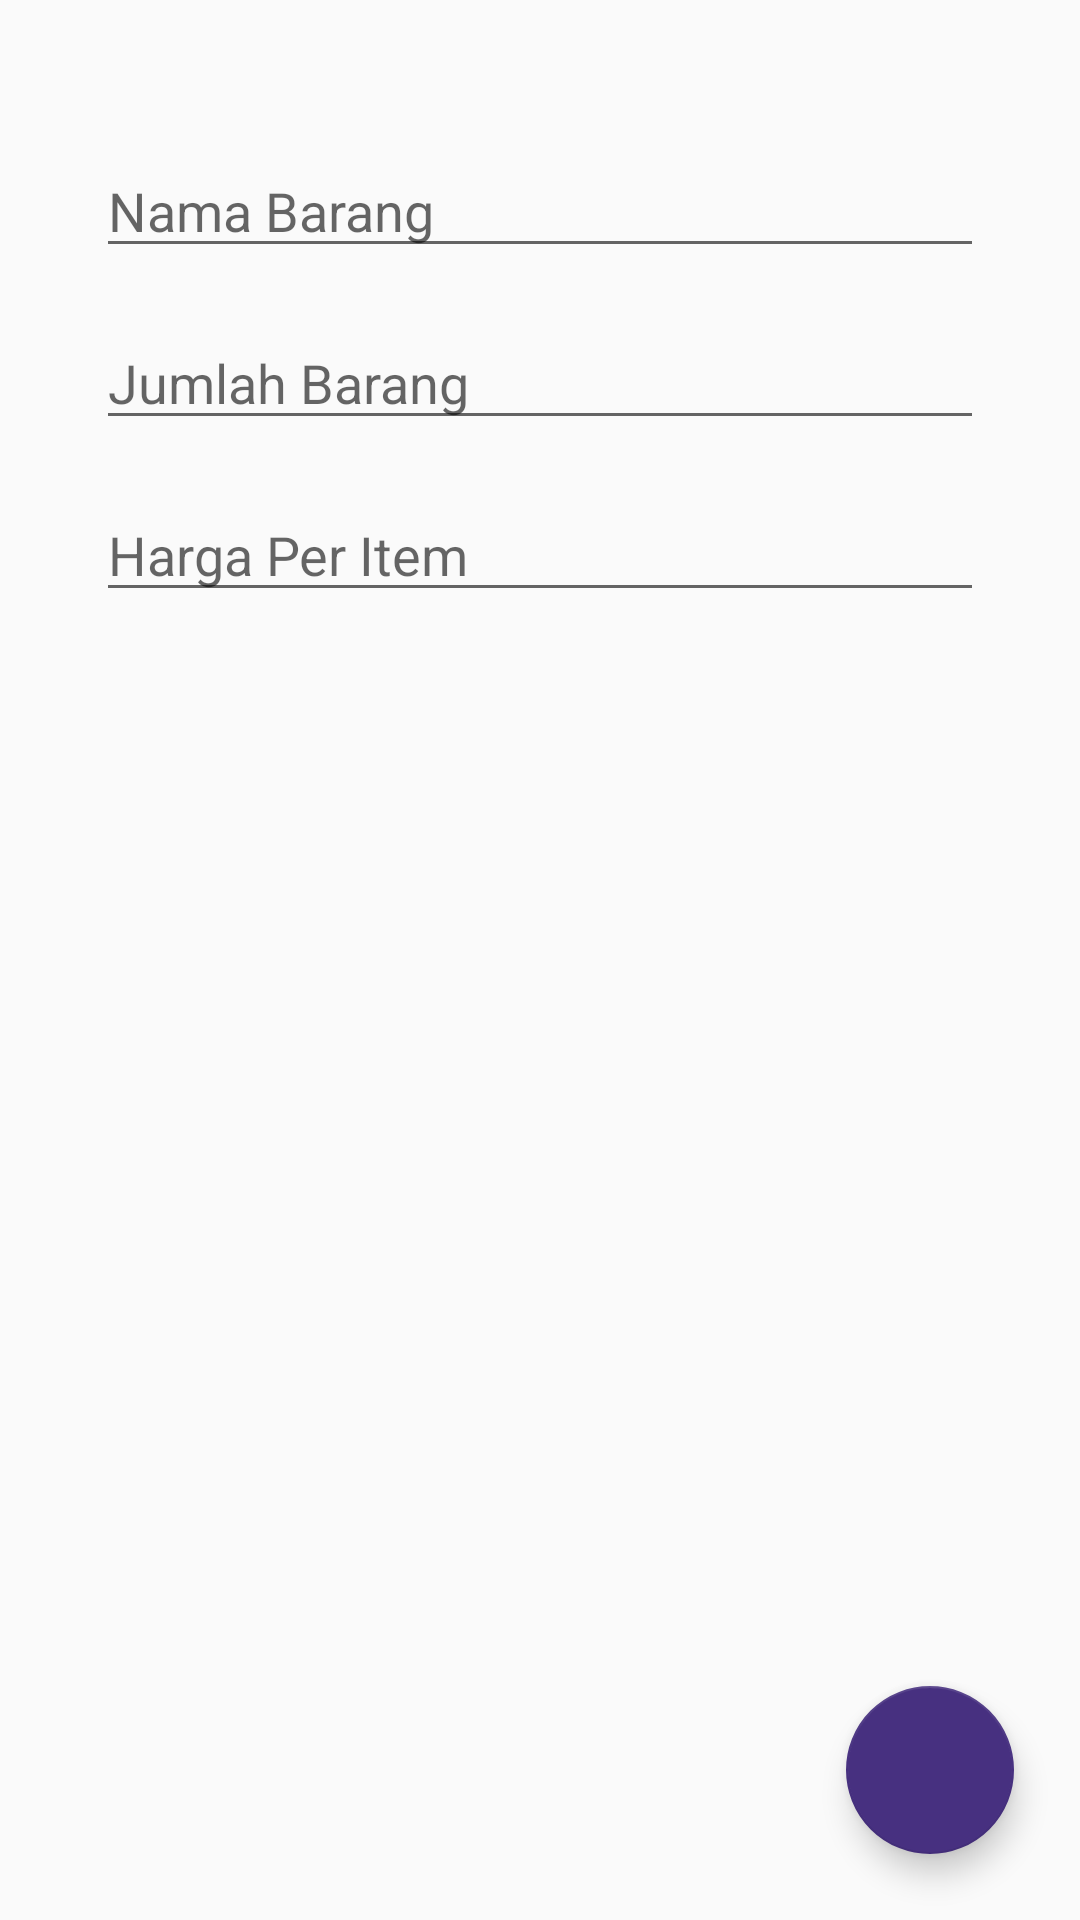

The Android layout XML behind this screen, and the referenced resources:
<!-- AndroidManifest.xml: application theme Theme.TokoBunda -->
<!-- res/layout/activity_add_update_record_barang.xml -->
<?xml version="1.0" encoding="utf-8"?>
<androidx.constraintlayout.widget.ConstraintLayout xmlns:android="http://schemas.android.com/apk/res/android"
    xmlns:app="http://schemas.android.com/apk/res-auto"
    xmlns:tools="http://schemas.android.com/tools"
    android:layout_width="match_parent"
    android:layout_height="match_parent"
    tools:context=".Dashnoard.Barang.AddUpdateRecordBarangActivity">


    <EditText
        android:id="@+id/nameEpt"
        android:layout_width="0dp"
        android:layout_height="wrap_content"
        android:layout_marginStart="32dp"
        android:layout_marginLeft="32dp"
        android:layout_marginTop="48dp"
        android:layout_marginEnd="32dp"
        android:layout_marginRight="32dp"
        android:ems="10"
        android:hint="Nama Barang"
        android:inputType="textPersonName"
        app:layout_constraintEnd_toEndOf="parent"
        app:layout_constraintStart_toStartOf="parent"
        app:layout_constraintTop_toTopOf="parent" />

    <com.google.android.material.floatingactionbutton.FloatingActionButton
        android:id="@+id/saveBtnp"
        android:layout_width="wrap_content"
        android:layout_height="wrap_content"
        android:layout_marginEnd="22dp"
        android:layout_marginRight="22dp"
        android:layout_marginBottom="22dp"
        android:src="@drawable/ic_baseline_save_24"
        app:backgroundTint="@color/purple_500"
        app:layout_constraintBottom_toBottomOf="parent"
        app:layout_constraintEnd_toEndOf="parent"
        app:rippleColor="#FFFFFF"
        tools:ignore="MissingConstraints"
        android:contentDescription="TODO">

    </com.google.android.material.floatingactionbutton.FloatingActionButton>

    <EditText
        android:id="@+id/jumlahEtp"
        android:layout_width="0dp"
        android:layout_height="wrap_content"
        android:layout_marginStart="32dp"
        android:layout_marginLeft="32dp"
        android:layout_marginTop="16dp"
        android:layout_marginEnd="32dp"
        android:layout_marginRight="32dp"
        android:ems="10"
        android:hint="Jumlah Barang"
        android:inputType="textPersonName"
        app:layout_constraintEnd_toEndOf="parent"
        app:layout_constraintStart_toStartOf="parent"
        app:layout_constraintTop_toBottomOf="@+id/nameEpt" />

    <EditText
        android:id="@+id/hargaEpt"
        android:layout_width="0dp"
        android:layout_height="wrap_content"
        android:layout_marginStart="32dp"
        android:layout_marginLeft="32dp"
        android:layout_marginTop="16dp"
        android:layout_marginEnd="32dp"
        android:layout_marginRight="32dp"
        android:ems="10"
        android:hint="Harga Per Item"
        android:inputType="textPersonName"
        app:layout_constraintEnd_toEndOf="parent"
        app:layout_constraintStart_toStartOf="parent"
        app:layout_constraintTop_toBottomOf="@+id/jumlahEtp" />

</androidx.constraintlayout.widget.ConstraintLayout>
<!-- resources referenced by this layout -->
<resources>
  <color name="purple_500">#473080</color>
  <style name="Theme.TokoBunda" parent="Theme.AppCompat.DayNight.DarkActionBar">
          
          <item name="colorPrimary">@color/purple_500</item>
          <item name="colorPrimaryVariant">@color/purple_700</item>
          <item name="colorOnPrimary">@color/white</item>
          
          <item name="colorSecondary">@color/teal_200</item>
          <item name="colorSecondaryVariant">@color/teal_700</item>
          <item name="colorOnSecondary">@color/black</item>
          
          <item name="android:statusBarColor" tools:targetApi="l">?attr/colorPrimaryVariant</item>
          
      </style>
  <color name="purple_700">#473080</color>
  <color name="white">#FFFFFFFF</color>
  <color name="teal_200">#FF03DAC5</color>
  <color name="teal_700">#FF018786</color>
  <color name="black">#FF000000</color>
</resources>
